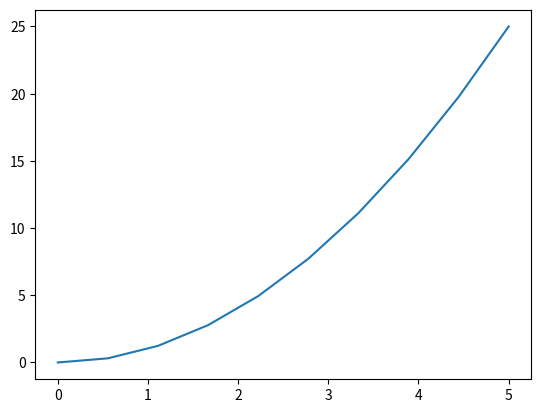

Python code for this plot:
import matplotlib.pyplot as plt
import pandas as pd
import numpy as np

x_1 = np.linspace(0, 5, 10)
y_1 = x_1 ** 2
plt.plot(x_1, y_1)
